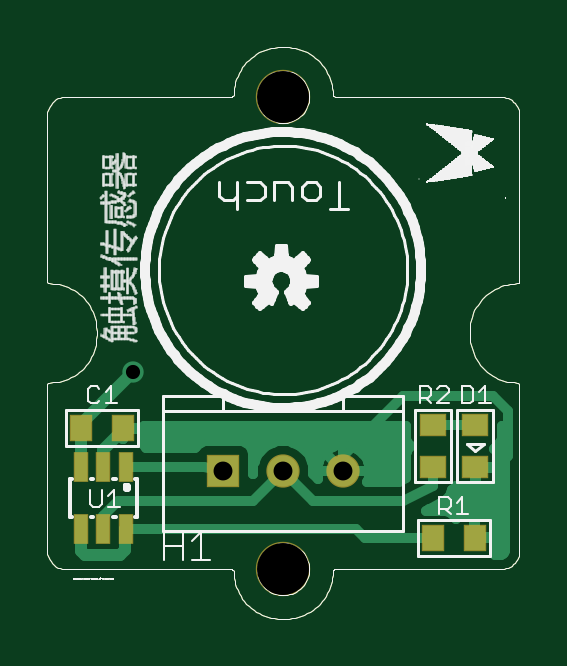
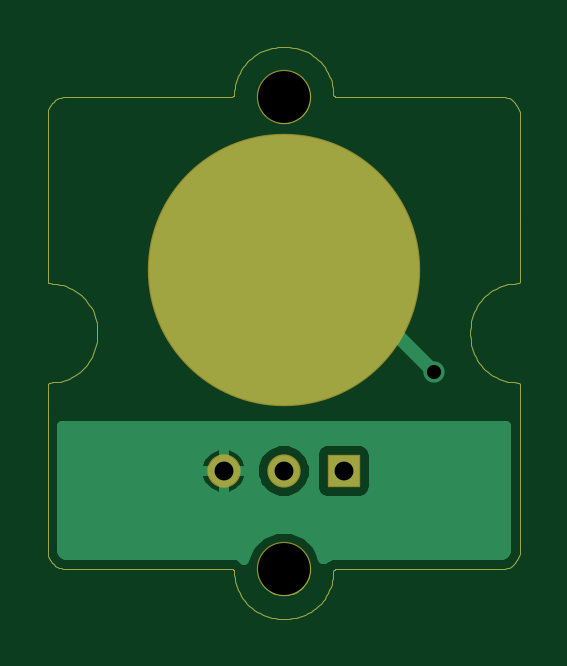
Circuit board: 6 layer files. Board 20.0 x 24.2 mm.
- top_copper: Eagle_TouchSensor.cmp (15578 bytes)
- drill: Eagle_TouchSensor.drd (127 bytes)
- top_silk: Eagle_TouchSensor.plc (183061 bytes)
- bottom_copper: Eagle_TouchSensor.sol (13917 bytes)
- top_mask: Eagle_TouchSensor.stc (10195 bytes)
- bottom_mask: Eagle_TouchSensor.sts (9883 bytes)

=== top_copper: Eagle_TouchSensor.cmp (15578 bytes, source omitted) ===
=== drill: Eagle_TouchSensor.drd ===
%
M48
M72
T01C0.0236
T02C0.0315
T03C0.0866
%
T01
X2180Y4730
T02
X3680Y3080
X4680Y3080
X5680Y3080
T03
X4680Y9317
X4680Y1443
M30

=== top_silk: Eagle_TouchSensor.plc (183061 bytes, source omitted) ===
=== bottom_copper: Eagle_TouchSensor.sol (13917 bytes, source omitted) ===
=== top_mask: Eagle_TouchSensor.stc (10195 bytes, source omitted) ===
=== bottom_mask: Eagle_TouchSensor.sts (9883 bytes, source omitted) ===
